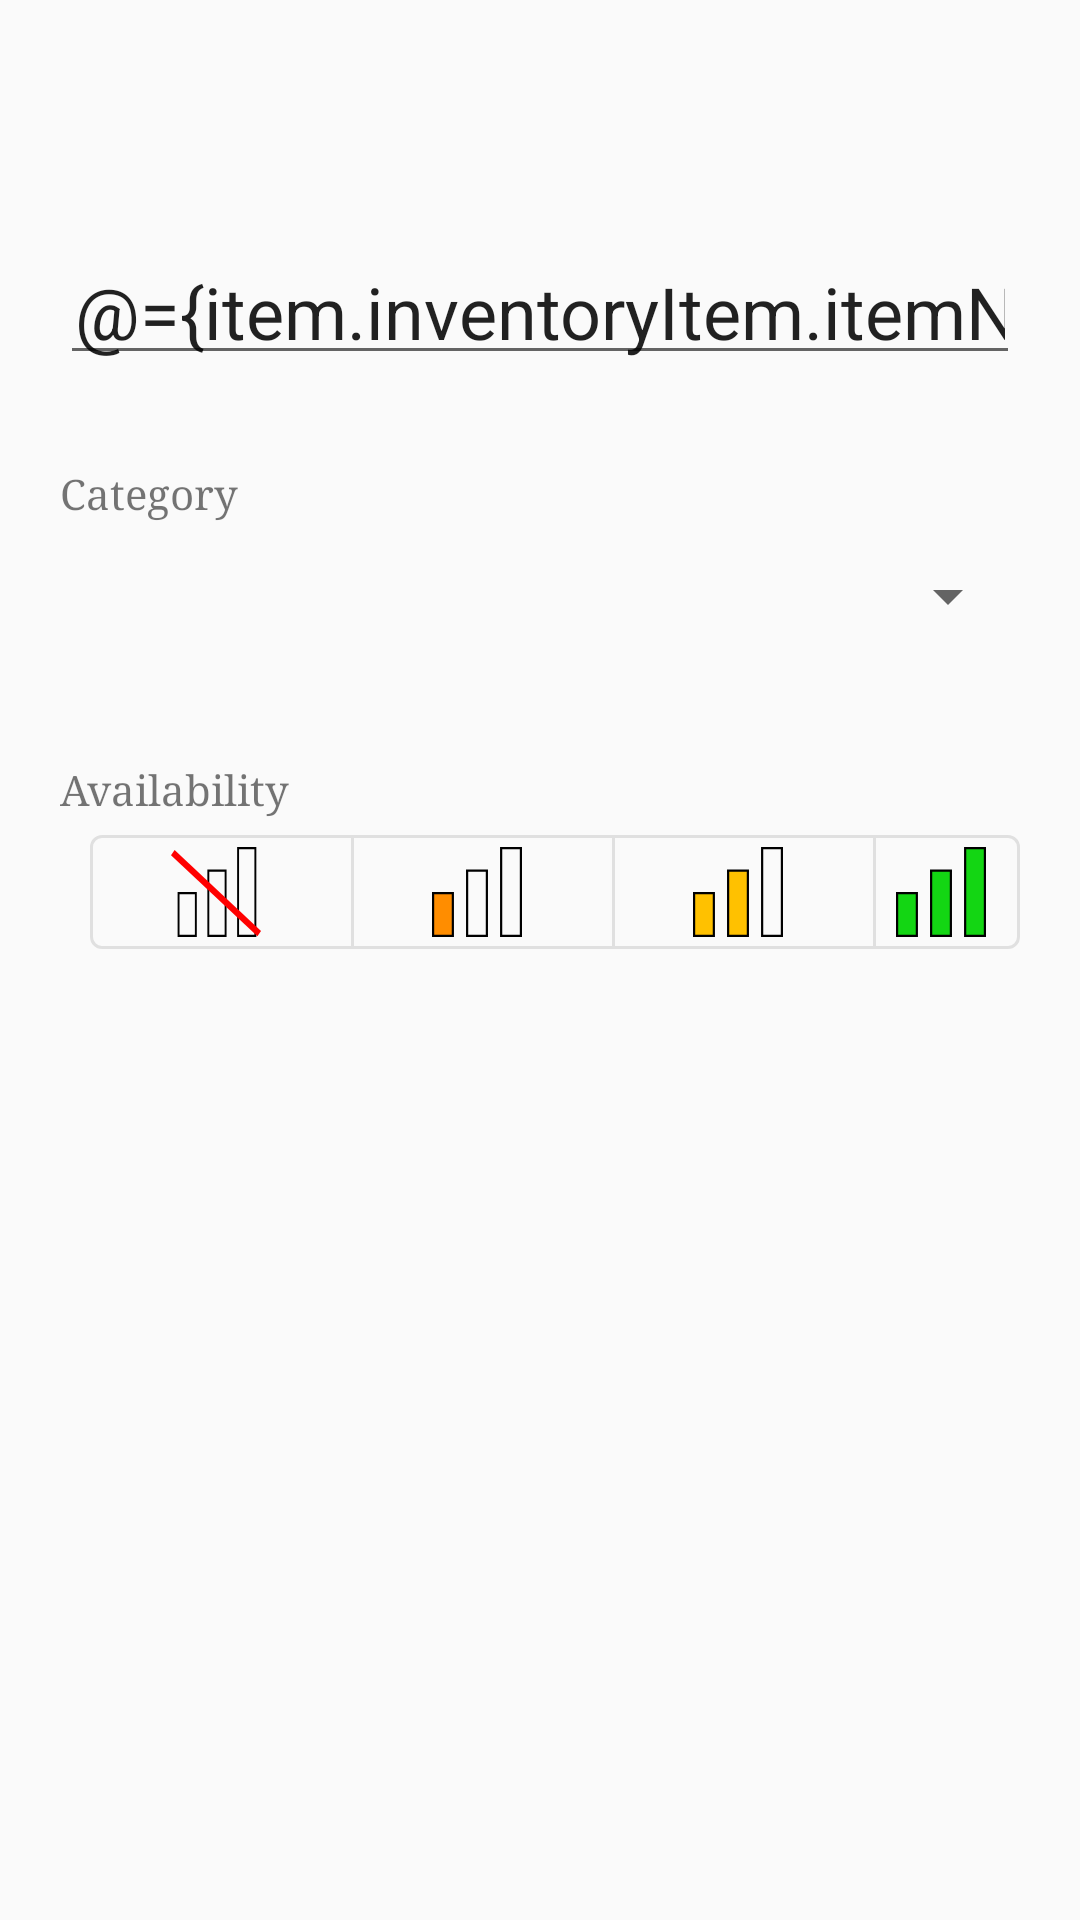

Here is an Android app screen rendered from its layout file. Give the layout XML and the strings, colors and styles it references.
<!-- AndroidManifest.xml: application theme AppTheme -->
<!-- res/layout/fragment_supermarket_inventory_edit.xml -->
<?xml version="1.0" encoding="utf-8"?>
<layout xmlns:android="http://schemas.android.com/apk/res/android"
    xmlns:app="http://schemas.android.com/apk/res-auto">

    <data>
        <variable
            name="item"
            type="de.tudarmstadt.iptk.foxtrot.vivacoronia.trading.supermarketInventory.SupermarketInventoryItemViewModel"/>
    </data>

    <ScrollView
        android:layout_width="match_parent"
        android:layout_height="match_parent">

        <LinearLayout
            android:layout_width="match_parent"
            android:layout_height="wrap_content"
            android:layout_margin="20dp"
            android:orientation="vertical">
            <TextView
                android:layout_width="match_parent"
                android:layout_height="wrap_content"
                android:id="@+id/supermarket_name"
                android:text=""
                android:textSize="24sp"
                android:textStyle="bold"
                android:singleLine="false"/>

            <EditText
                android:id="@+id/product_name_input"
                android:layout_width="match_parent"
                android:layout_height="wrap_content"
                android:padding="5dp"
                android:singleLine="true"
                android:importantForAutofill="no"
                android:layout_marginTop="30dp"
                android:text="@={item.inventoryItem.itemName}"
                android:textSize="24sp"
                android:hint="@string/product_name"
                android:inputType="text" />

            <TextView
                android:layout_width="wrap_content"
                android:layout_height="wrap_content"
                android:layout_marginTop="30dp"
                android:text="@string/category" />

            <Spinner
                android:id="@+id/category_input_spinner"
                android:layout_width="match_parent"
                android:layout_height="50dp"

                android:prompt="@string/availability_level"
                android:spinnerMode="dialog" />

            <TextView
                android:layout_width="wrap_content"
                android:layout_height="wrap_content"
                android:layout_marginTop="30dp"
                android:text="@string/availability_level" />

            <com.google.android.material.button.MaterialButtonToggleGroup
                android:id="@+id/availability_choices"
                android:layout_width="wrap_content"
                android:layout_height="wrap_content"
                android:layout_marginStart="10dp"
                app:singleSelection="true">

                <com.google.android.material.button.MaterialButton
                    android:id="@+id/unavailable"
                    style="@style/Widget.MaterialComponents.Button.OutlinedButton"
                    android:layout_width="wrap_content"
                    android:layout_height="wrap_content"
                    app:icon="@drawable/ic_none"
                    app:iconTint="@null"
                    app:iconSize="30dp"
                    app:iconGravity="textStart"/>

                <com.google.android.material.button.MaterialButton
                    android:id="@+id/low"
                    style="@style/Widget.MaterialComponents.Button.OutlinedButton"
                    android:layout_width="wrap_content"
                    android:layout_height="wrap_content"
                    android:layout_marginStart="10dp"
                    app:icon="@drawable/ic_low"
                    app:iconTint="@null"
                    app:iconSize="30dp"
                    app:iconGravity="textStart"/>

                <com.google.android.material.button.MaterialButton
                    android:id="@+id/medium"
                    style="@style/Widget.MaterialComponents.Button.OutlinedButton"
                    android:layout_width="wrap_content"
                    android:layout_height="wrap_content"
                    android:layout_marginStart="10dp"
                    app:icon="@drawable/ic_medium"
                    app:iconTint="@null"
                    app:iconSize="30dp"
                    app:iconGravity="textStart"/>

                <com.google.android.material.button.MaterialButton
                    android:id="@+id/high"
                    style="@style/Widget.MaterialComponents.Button.OutlinedButton"
                    android:layout_width="wrap_content"
                    android:layout_height="wrap_content"
                    android:layout_marginStart="10dp"
                    app:icon="@drawable/ic_high"
                    app:iconTint="@null"
                    app:iconSize="30dp"
                    app:iconGravity="textStart"/>
            </com.google.android.material.button.MaterialButtonToggleGroup>
        </LinearLayout>
    </ScrollView>

</layout>
<!-- resources referenced by this layout -->
<resources>
  <!-- drawable ic_low (drawable) -->
  <vector xmlns:android="http://schemas.android.com/apk/res/android"
      android:width="41dp"
      android:height="40dp"
      android:viewportWidth="41"
      android:viewportHeight="40">
    <path
        android:pathData="M0.5,20.5h9v19h-9z"
        android:fillColor="#ff8d00"/>
    <path
        android:pathData="M9,21v18h-8L1,21h8m1,-1L0,20v20h10L10,20Z"
        android:fillColor="#000000"/>
    <path
        android:pathData="M16,10.5h9v29h-9z"/>
    <path
        android:pathData="M24.5,11v28h-8L16.5,11h8m1,-1h-10v30h10L25.5,10Z"
        android:fillColor="#000000"/>
    <path
        android:pathData="M31.5,0.5h9v39h-9z"/>
    <path
        android:pathData="M40,1v38h-8L32,1h8m1,-1L31,0v40h10L41,0Z"
        android:fillColor="#000000"/>
  </vector>
  <!-- drawable ic_medium (drawable) -->
  <vector xmlns:android="http://schemas.android.com/apk/res/android"
      android:width="41dp"
      android:height="40dp"
      android:viewportWidth="41"
      android:viewportHeight="40">
    <path
        android:pathData="M0.5,20.5h9v19h-9z"
        android:fillColor="#ffc100"/>
    <path
        android:pathData="M9,21v18h-8L1,21h8m1,-1L0,20v20h10L10,20Z"
        android:fillColor="#000000"/>
    <path
        android:pathData="M16,10.5h9v29h-9z"
        android:fillColor="#ffc100"/>
    <path
        android:pathData="M24.5,11v28h-8L16.5,11h8m1,-1h-10v30h10L25.5,10Z"
        android:fillColor="#000000"/>
    <path
        android:pathData="M31.5,0.5h9v39h-9z"/>
    <path
        android:pathData="M40,1v38h-8L32,1h8m1,-1L31,0v40h10L41,0Z"
        android:fillColor="#000000"/>
  </vector>
  <!-- drawable ic_none (drawable) -->
  <vector xmlns:android="http://schemas.android.com/apk/res/android"
      android:width="46.87dp"
      android:height="40dp"
      android:viewportWidth="46.87"
      android:viewportHeight="40">
    <path
        android:fillColor="#FF000000"
        android:pathData="M12.44,21v18h-8L4.44,21h8m1,-1L3.44,20v20h10L13.44,20Z"/>
    <path
        android:fillColor="#FF000000"
        android:pathData="M27.94,11v28h-8L19.94,11h8m1,-1h-10v30h10L28.94,10Z"/>
    <path
        android:fillColor="#FF000000"
        android:pathData="M43.44,1v38h-8L35.44,1h8m1,-1L34.44,0v40h10L44.44,0Z"/>
    <path
        android:pathData="M0.94,2.5L45.94,38.5"
        android:strokeWidth="3"
        android:fillColor="#00000000"
        android:strokeColor="#ff0000"/>
  </vector>
  <string name="availability_level">Availability</string>
  <string name="category">Category</string>
  <string name="product_name">Product Name</string>
  <style name="AppTheme" parent="Theme.MaterialComponents.Light.DarkActionBar.Bridge">
          
          <item name="colorPrimary">@color/colorPrimary</item>
          <item name="colorPrimaryDark">@color/colorPrimaryDark</item>
          <item name="colorAccent">@color/colorAccent</item>
          <item name="android:buttonStyle">@style/Widget.AppCompat.Button.Colored</item>
          <item name="android:textViewStyle">@style/textViewStyle</item>
          <item name="materialCalendarStyle">@style/Widget.MaterialComponents.MaterialCalendar</item>
          <item name="materialCalendarFullscreenTheme">
              @style/ThemeOverlay.MaterialComponents.MaterialCalendar.Fullscreen
          </item>
          <item name="materialCalendarTheme">@style/ThemeOverlay.MaterialComponents.MaterialCalendar
          </item>
      </style>
  <color name="colorPrimary">#6200EE</color>
  <color name="colorPrimaryDark">#3700B3</color>
  <color name="colorAccent">#03DAC5</color>
  <style name="textViewStyle" parent="android:Widget.TextView">
          <item name="android:fontFamily">serif</item>
      </style>
</resources>
